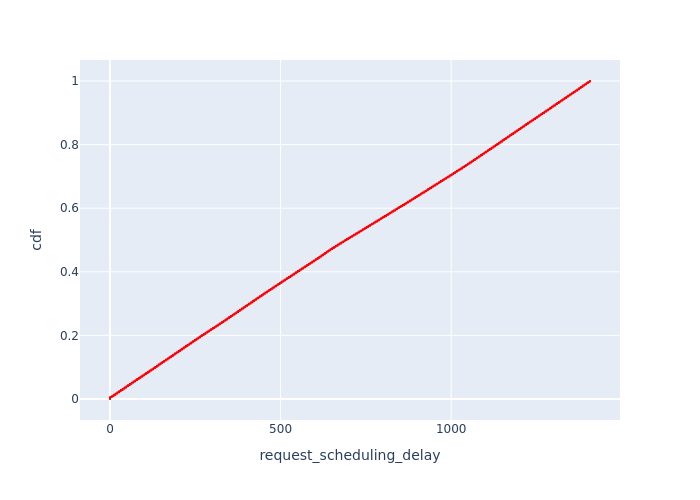

The data file committed next to this chart (first rows):
, Request Id, request_scheduling_delay, cdf
0, 0, 0.0, 1.2160863907772007e-05
415, 93, 2.404739406867626e-05, 2.4321727815544015e-05
39, 92, 3.171507423867584e-05, 3.6482591723316024e-05
414, 91, 0.0002157, 4.864345563108803e-05
413, 90, 0.0003553, 6.080431953886004e-05
816, 89, 0.0004482, 7.296518344663205e-05
38, 88, 0.0005174, 8.512604735440406e-05
412, 87, 0.0005806, 9.728691126217606e-05
37, 86, 0.0008492, 0.0001094
411, 85, 0.0008817, 0.0001216
36, 84, 0.0009915, 0.0001338
35, 83, 0.000999, 0.0001459
34, 82, 0.001008, 0.0001581
33, 81, 0.001528, 0.0001703
32, 80, 0.001554, 0.0001824
31, 79, 0.001676, 0.0001946
30, 78, 0.001684, 0.0002067
29, 77, 0.001695, 0.0002189
815, 76, 0.00215, 0.0002311
28, 75, 0.002291, 0.0002432
410, 74, 0.002744, 0.0002554
409, 73, 0.002758, 0.0002675
27, 72, 0.002816, 0.0002797
26, 71, 0.002832, 0.0002919
25, 70, 0.002841, 0.000304
814, 69, 0.002958, 0.0003162
24, 68, 0.003159, 0.0003283
813, 67, 0.003198, 0.0003405
408, 66, 0.003283, 0.0003527
407, 65, 0.003305, 0.0003648
23, 64, 0.003357, 0.000377
406, 63, 0.003419, 0.0003891
405, 62, 0.003651, 0.0004013
404, 61, 0.00388, 0.0004135
403, 60, 0.004142, 0.0004256
812, 59, 0.004155, 0.0004378
22, 58, 0.004336, 0.00045
402, 57, 0.00437, 0.0004621
401, 56, 0.004511, 0.0004743
811, 55, 0.004547, 0.0004864
810, 54, 0.004586, 0.0004986
21, 53, 0.004608, 0.0005108
20, 52, 0.004726, 0.0005229
19, 51, 0.004775, 0.0005351
18, 50, 0.00483, 0.0005472
400, 49, 0.005028, 0.0005594
17, 48, 0.005094, 0.0005716
399, 47, 0.005156, 0.0005837
398, 46, 0.005196, 0.0005959
397, 45, 0.005479, 0.000608
16, 44, 0.00552, 0.0006202
396, 43, 0.005567, 0.0006324
395, 42, 0.00558, 0.0006445
394, 41, 0.005694, 0.0006567
393, 40, 0.005852, 0.0006688
392, 39, 0.005879, 0.000681
15, 38, 0.006184, 0.0006932
391, 37, 0.006205, 0.0007053
14, 36, 0.006387, 0.0007175
13, 35, 0.006497, 0.0007297
... 82,171 more rows
